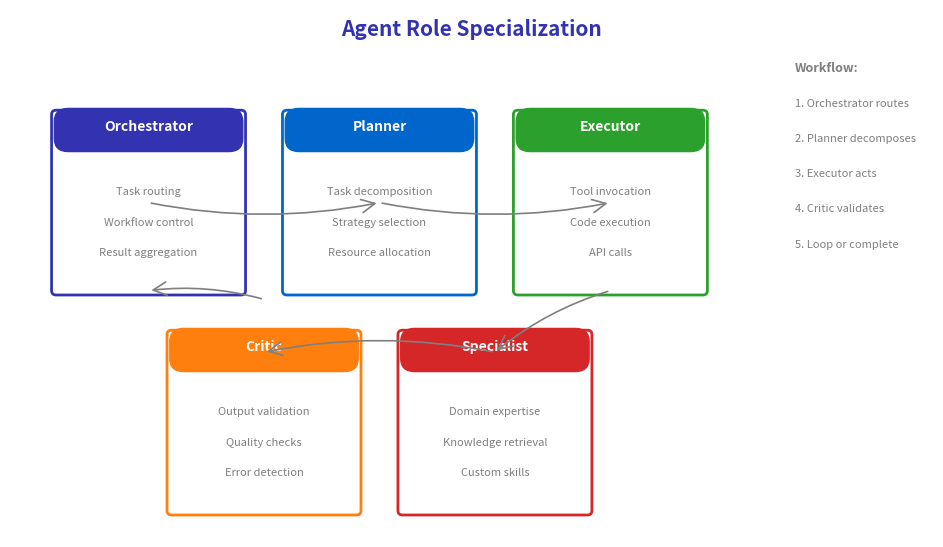

Reproduce this figure in Python. (Note: this script raises an exception after producing the figure.)
"""
Agent Role Specialization Matrix
Week 5 - Multi-Agent Architectures
Shows different agent roles in a multi-agent system
"""

from pathlib import Path

import matplotlib.patches as mpatches
import matplotlib.pyplot as plt
import numpy as np
from matplotlib.patches import FancyBboxPatch, Rectangle

plt.rcParams.update(
    {
        "font.size": 24,
        "axes.labelsize": 24,
        "axes.titlesize": 26,
        "xtick.labelsize": 22,
        "ytick.labelsize": 22,
        "legend.fontsize": 22,
        "figure.figsize": (10, 6),
        "figure.dpi": 150,
        "font.family": "sans-serif",
    }
)

MLPURPLE = "#3333B2"
MLLAVENDER = "#ADADE0"
MLBLUE = "#0066CC"
MLORANGE = "#FF7F0E"
MLGREEN = "#2CA02C"
MLRED = "#D62728"
MLGRAY = "#7F7F7F"

fig, ax = plt.subplots(figsize=(10, 6))
ax.set_xlim(0, 10)
ax.set_ylim(0, 6)
ax.axis("off")

ax.text(
    5, 5.7, "Agent Role Specialization", fontsize=15, fontweight="bold", ha="center", color=MLPURPLE
)

# Role boxes
roles = [
    (
        "Orchestrator",
        1.5,
        4.0,
        MLPURPLE,
        ["Task routing", "Workflow control", "Result aggregation"],
    ),
    (
        "Planner",
        4.0,
        4.0,
        MLBLUE,
        ["Task decomposition", "Strategy selection", "Resource allocation"],
    ),
    ("Executor", 6.5, 4.0, MLGREEN, ["Tool invocation", "Code execution", "API calls"]),
    ("Critic", 2.75, 1.5, MLORANGE, ["Output validation", "Quality checks", "Error detection"]),
    ("Specialist", 5.25, 1.5, MLRED, ["Domain expertise", "Knowledge retrieval", "Custom skills"]),
]

for name, x, y, color, skills in roles:
    # Main box
    box = FancyBboxPatch(
        (x - 1.0, y - 1.2),
        2.0,
        2.0,
        boxstyle="round,pad=0.05",
        facecolor="white",
        edgecolor=color,
        linewidth=2,
    )
    ax.add_patch(box)

    # Header
    header = FancyBboxPatch(
        (x - 1.0, y + 0.4),
        2.0,
        0.45,
        boxstyle="round,pad=0.02,rounding_size=0.15",
        facecolor=color,
        edgecolor=color,
        linewidth=1,
    )
    ax.add_patch(header)
    ax.text(x, y + 0.62, name, fontsize=10, ha="center", fontweight="bold", color="white")

    # Skills
    for i, skill in enumerate(skills):
        ax.text(x, y - 0.1 - i * 0.35, skill, fontsize=8, ha="center", color=MLGRAY)

# Arrows showing interactions
arrow_pairs = [
    (1.5, 3.8, 4.0, 3.8),  # Orchestrator -> Planner
    (4.0, 3.8, 6.5, 3.8),  # Planner -> Executor
    (6.5, 2.8, 5.25, 2.1),  # Executor -> Specialist
    (5.25, 2.1, 2.75, 2.1),  # Specialist -> Critic
    (2.75, 2.7, 1.5, 2.8),  # Critic -> Orchestrator
]

for x1, y1, x2, y2 in arrow_pairs:
    ax.annotate(
        "",
        xy=(x2, y2),
        xytext=(x1, y1),
        arrowprops=dict(arrowstyle="->", color=MLGRAY, lw=1.2, connectionstyle="arc3,rad=0.1"),
    )

# Legend
ax.text(8.5, 5.3, "Workflow:", fontsize=9, color=MLGRAY, fontweight="bold")
ax.text(8.5, 4.9, "1. Orchestrator routes", fontsize=8, color=MLGRAY)
ax.text(8.5, 4.5, "2. Planner decomposes", fontsize=8, color=MLGRAY)
ax.text(8.5, 4.1, "3. Executor acts", fontsize=8, color=MLGRAY)
ax.text(8.5, 3.7, "4. Critic validates", fontsize=8, color=MLGRAY)
ax.text(8.5, 3.3, "5. Loop or complete", fontsize=8, color=MLGRAY)

plt.tight_layout()
plt.savefig(
    Path(__file__).parent / "chart.pdf",
    dpi=300,
    bbox_inches="tight",
    facecolor="white",
    edgecolor="none",
)
plt.close()
print(f"Chart saved to {Path(__file__).parent / 'chart.pdf'}")
